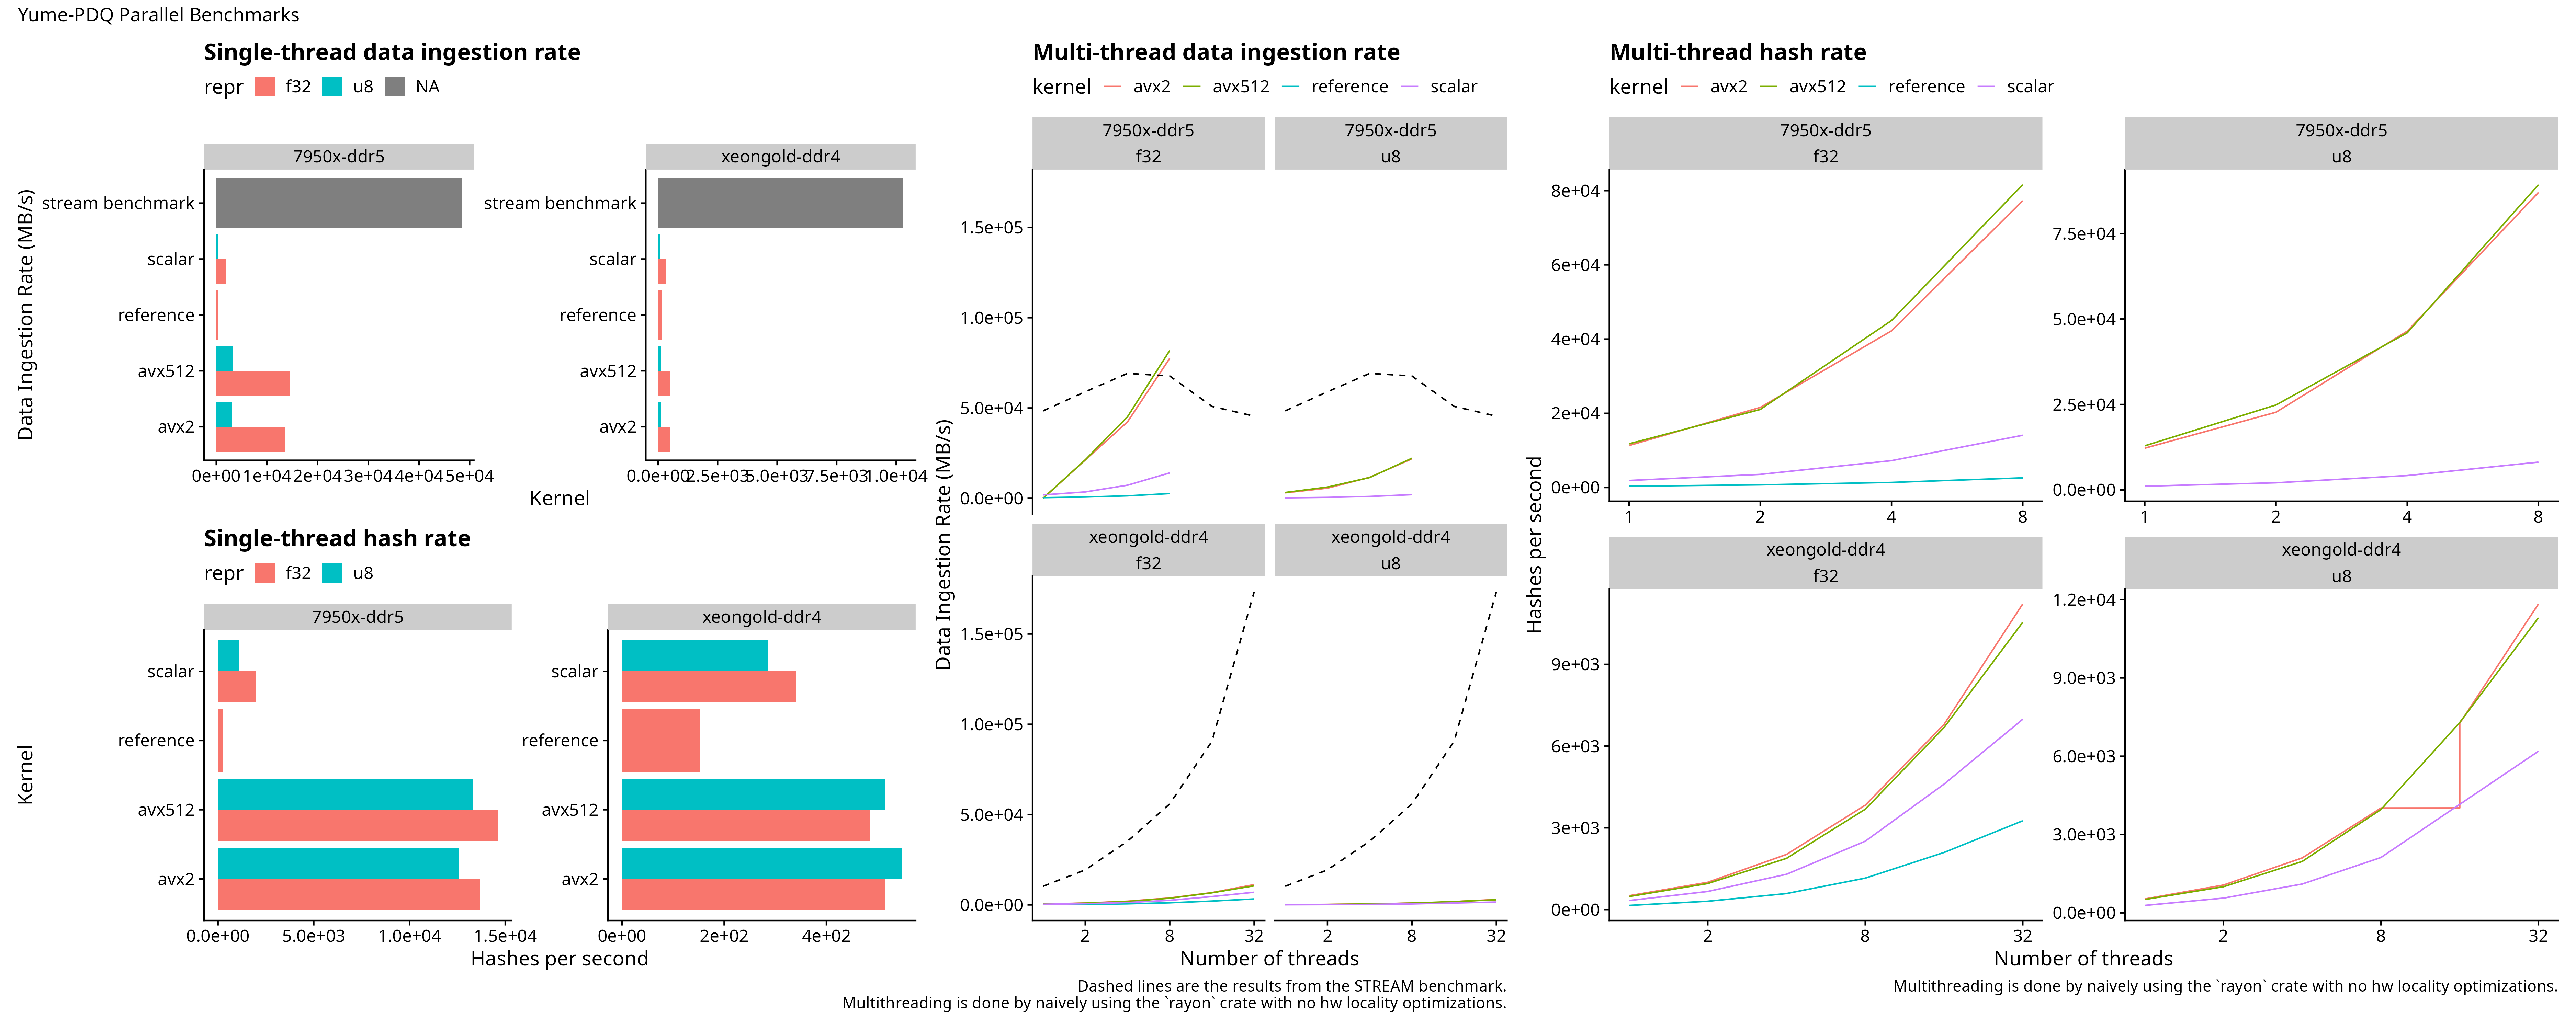

Values plotted in this chart, from the file beside it:
machine, nt, time, throughput, kernel, repr
xeongold-ddr4, NA, 6514, 153.4, reference, f32
xeongold-ddr4, NA, 2939, 340.2, scalar, f32
xeongold-ddr4, NA, 1942, 514.9, avx2, f32
xeongold-ddr4, NA, 2065, 484.3, avx512, f32
xeongold-ddr4, NA, 3489, 71.66, scalar, u8
xeongold-ddr4, NA, 1827, 136.8, avx2, u8
xeongold-ddr4, NA, 1940, 128.8, avx512, u8
xeongold-ddr4, 1, 315190, 152.3, reference, f32
xeongold-ddr4, 1, 145250, 330.5, scalar, f32
xeongold-ddr4, 1, 94605, 507.4, avx2, f32
xeongold-ddr4, 1, 100300, 478.6, avx512, f32
xeongold-ddr4, 1, 168960, 71.02, scalar, u8
xeongold-ddr4, 1, 90210, 133, avx2, u8
xeongold-ddr4, 1, 93974, 127.7, avx512, u8
xeongold-ddr4, 2, 157190, 305.4, reference, f32
xeongold-ddr4, 2, 72288, 664, scalar, f32
xeongold-ddr4, 2, 47916, 1002, avx2, f32
xeongold-ddr4, 2, 50216, 955.9, avx512, f32
xeongold-ddr4, 2, 85077, 141.1, scalar, u8
xeongold-ddr4, 2, 45066, 266.3, avx2, u8
xeongold-ddr4, 2, 47985, 250.1, avx512, u8
xeongold-ddr4, 4, 81690, 587.6, reference, f32
xeongold-ddr4, 4, 37036, 1.2657*1024, scalar, f32
xeongold-ddr4, 4, 23726, 1.9757*1024, avx2, f32
xeongold-ddr4, 4, 25545, 1.8350*1024, avx512, f32
xeongold-ddr4, 4, 43469, 276.1, scalar, u8
xeongold-ddr4, 4, 22813, 526, avx2, u8
xeongold-ddr4, 4, 24370, 492.4, avx512, u8
xeongold-ddr4, 8, 41627, 1.1261*1024, reference, f32
xeongold-ddr4, 8, 19132, 2.4500*1024, scalar, f32
xeongold-ddr4, 8, 12530, 3.7411*1024, avx2, f32
xeongold-ddr4, 8, 13036, 3.5958*1024, avx512, f32
xeongold-ddr4, 8, 22634, 530.2, scalar, u8
xeongold-ddr4, 8, 11954, 1004, avx2, u8
xeongold-ddr4, 8, 12128, 989.4, avx512, u8
xeongold-ddr4, 16, 22914, 2.0457*1024, reference, f32
xeongold-ddr4, 16, 10431, 4.4940*1024, scalar, f32
xeongold-ddr4, 16, 7067, 6.6330*1024, avx2, f32
xeongold-ddr4, 16, 7187, 6.5223*1024, avx512, f32
xeongold-ddr4, 16, 11947, 1004, avx2, u8
xeongold-ddr4, 16, 6608, 1.7734*1024, avx2, u8
xeongold-ddr4, 16, 6583, 1.7802*1024, avx512, u8
xeongold-ddr4, 32, 14733, 3.1816*1024, reference, f32
xeongold-ddr4, 32, 6872, 6.8206*1024, scalar, f32
xeongold-ddr4, 32, 4279, 10.955*1024, avx2, f32
xeongold-ddr4, 32, 4552, 10.298*1024, avx512, f32
xeongold-ddr4, 32, 7752, 1.5116*1024, scalar, u8
xeongold-ddr4, 32, 4056, 2.8894*1024, avx2, u8
xeongold-ddr4, 32, 4245, 2.7604*1024, avx512, u8
7950x-ddr5, NA, 3530, 281.8, reference, f32
7950x-ddr5, NA, 509.1, 1.9168 * 1024, scalar, f32
7950x-ddr5, NA, 73.17, 13.3395 * 1024, avx2, f32
7950x-ddr5, NA, 68.47, 14.257 * 1024, avx512, f32
7950x-ddr5, NA, 919.1, 272.0, scalar, u8
7950x-ddr5, NA, 79.49, 3.07025 * 1024, avx2, u8
7950x-ddr5, NA, 75.04, 3.25535 * 1024, avx512, u8
7950x-ddr5, 1, 130580, 367.6, reference, f32
7950x-ddr5, 1, 25264, 1.85435 * 1024, scalar, f32
7950x-ddr5, 1, 4242, 11.05, avx2, f32
7950x-ddr5, 1, 4077, 11.54, avx512, f32
... 24 more rows
